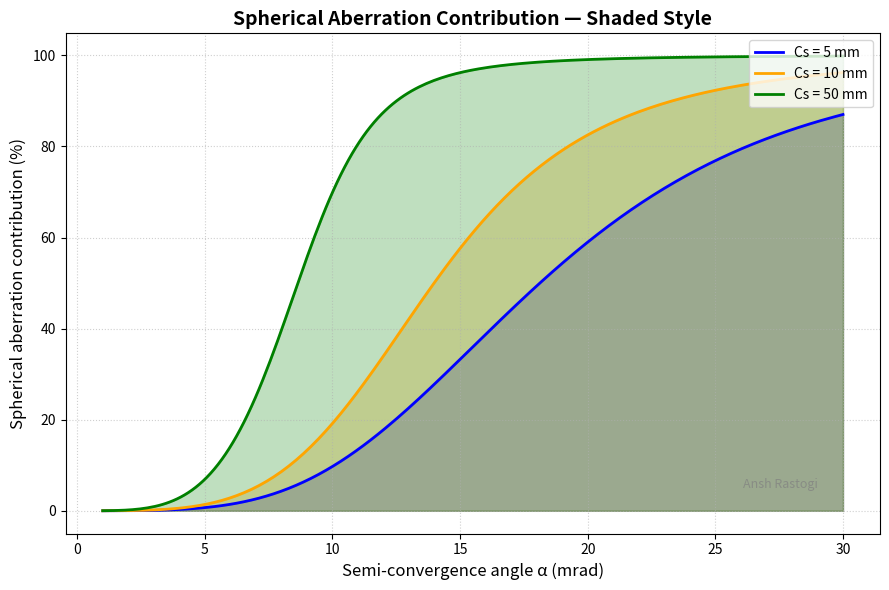

Reproduce this figure in Python.
import numpy as np
import matplotlib.pyplot as plt

# ------------------------------
# Physical constants
h = 6.626e-34
m_e = 9.10e-31
e = 1.601e-19
c = 2.99e8

# ------------------------------
# Parameters
beta = 8e8
Ip = 100e-12
Cc = 25e-3
E = 20 * 10**3 * e
DeltaE = 1 * e

# ------------------------------
# Semi-convergence angle
alpha_mrad = np.linspace(1, 30, 200)
alpha_rad = alpha_mrad * 1e-3

# ------------------------------
# Ratios for different spherical aberration coefficients
ratios = {}
for Cs_mm in [5, 10, 50]:
    Cs = Cs_mm * 1e-3
    d_i = (0.63 * np.sqrt(Ip / beta)) / alpha_rad
    lambda_m = h / np.sqrt(2 * m_e * E * (1 + E / (2 * m_e * c**2)))
    d_d = 1.22 * lambda_m / np.sin(alpha_rad)
    d_c = Cc * alpha_rad * (DeltaE / E)
    d_s = 0.5 * Cs * alpha_rad**3
    d_total = np.sqrt(d_i**2 + d_d**2 + d_c**2 + d_s**2)
    ratios[Cs_mm] = 100 * d_s / d_total

# ------------------------------
# Plot
fig, ax = plt.subplots(figsize=(9,6))
colors = ['blue', 'orange', 'green']

for i, (Cs_mm, ratio) in enumerate(ratios.items()):
    ax.fill_between(alpha_mrad, ratio, alpha=0.25, color=colors[i])
    ax.plot(alpha_mrad, ratio, color=colors[i], linewidth=2, label=f"Cs = {Cs_mm} mm")

# Labels & title
ax.set_xlabel("Semi-convergence angle α (mrad)", fontsize=12)
ax.set_ylabel("Spherical aberration contribution (%)", fontsize=12)
ax.set_title("Spherical Aberration Contribution — Shaded Style", fontsize=14, weight='bold')

ax.grid(True, linestyle=':', alpha=0.6)
ax.legend(frameon=True, fontsize=10, loc='upper right')

# Authentication
ax.text(29, 5, "Ansh Rastogi", fontsize=9, color='gray', alpha=0.7, ha='right')

plt.tight_layout()
plt.show()
